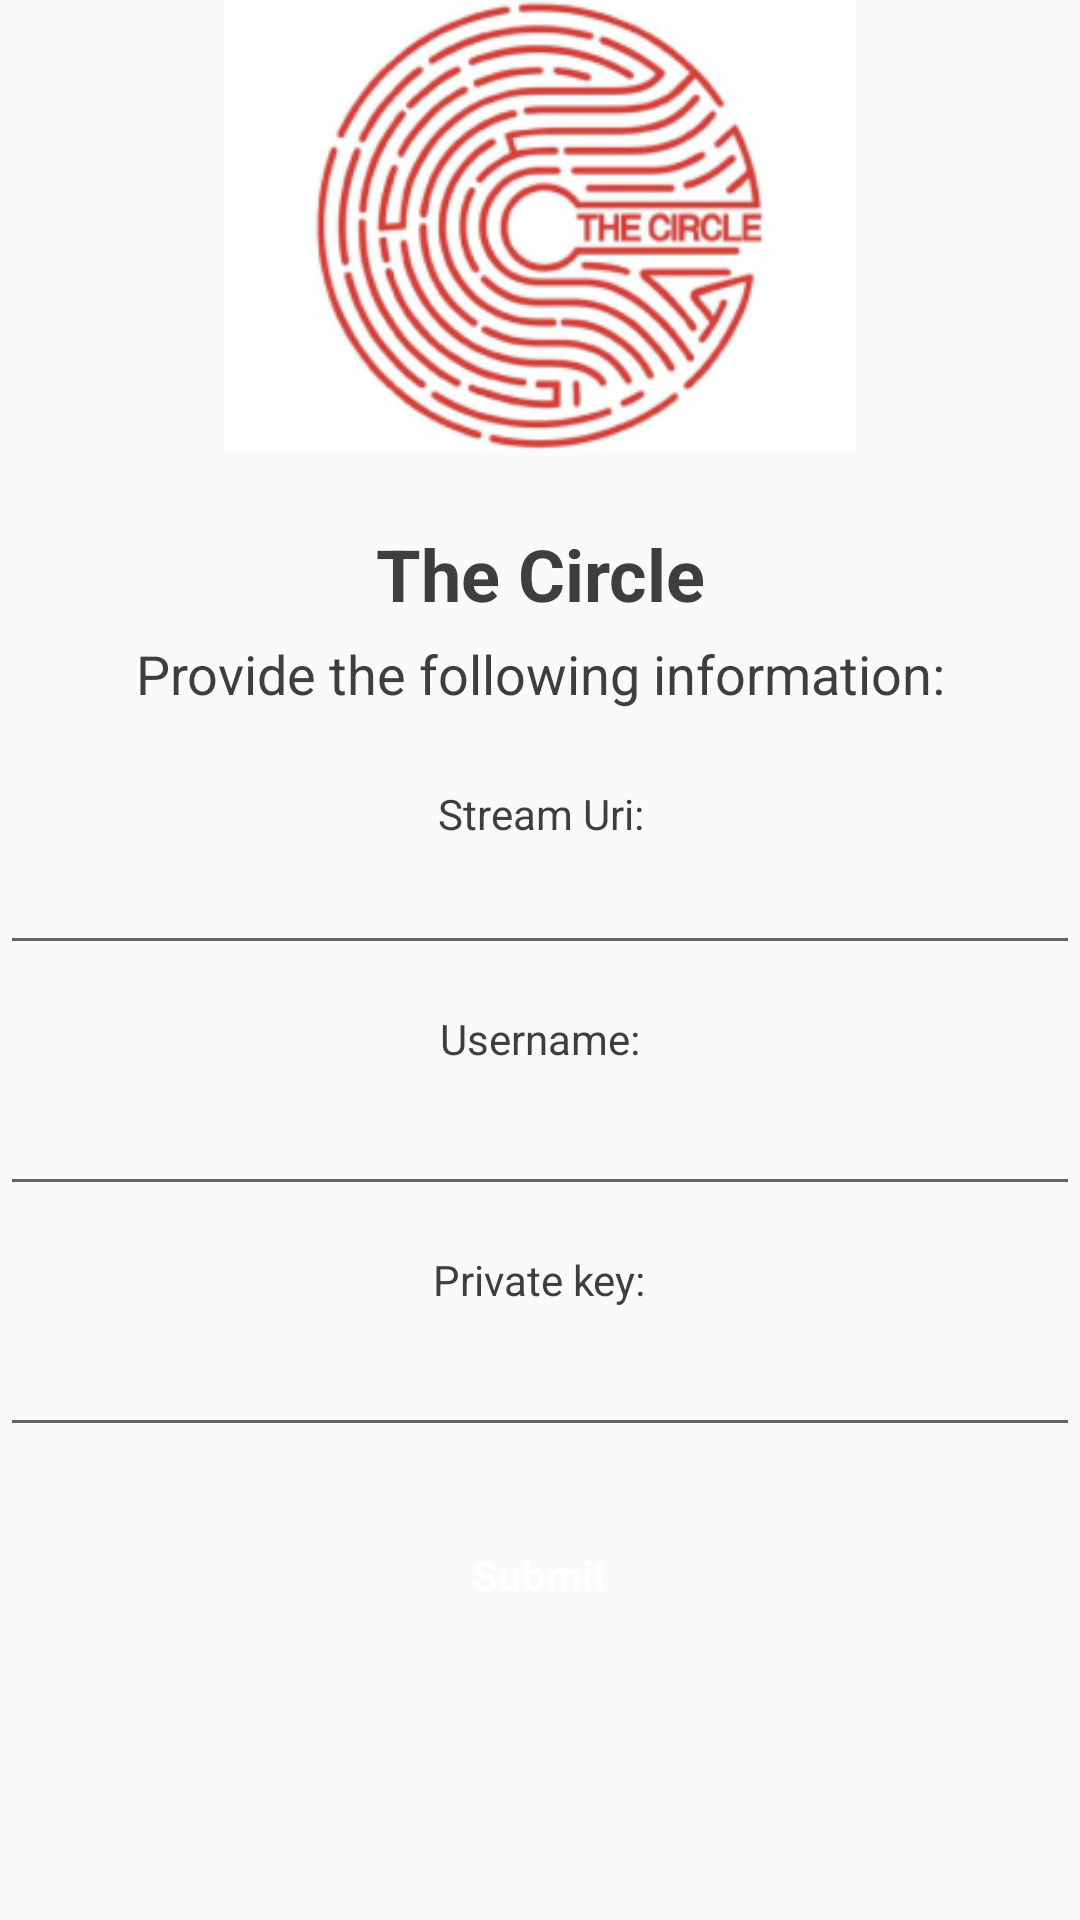

Produce the Android XML layout that renders to this screen, including the resource entries it uses.
<!-- AndroidManifest.xml: application theme AppTheme -->
<!-- res/layout/activity_form.xml -->
<?xml version="1.0" encoding="utf-8"?>
<RelativeLayout xmlns:tools="http://schemas.android.com/tools"
    android:layout_width="match_parent"
    android:layout_height="match_parent"
    android:orientation="vertical"
    android:layout_alignParentBottom="true"
    android:layout_marginHorizontal="60dp"
    android:layout_marginVertical="40dp"
    android:gravity="center"
    xmlns:android="http://schemas.android.com/apk/res/android" >

    <LinearLayout
        android:layout_width="match_parent"
        android:layout_height="match_parent"
        android:orientation="vertical"
        tools:ignore="UselessParent">

        <ImageView
            android:id="@+id/tc_logo"
            android:layout_width="match_parent"
            android:layout_height="150dp"
            android:src="@drawable/tc_logo"
            android:contentDescription="@string/authentication_title" />

        <TextView
            android:id="@+id/authentication_title"
            android:layout_width="wrap_content"
            android:layout_height="wrap_content"
            android:layout_marginTop="25dp"
            android:text="@string/authentication_title"
            android:textSize="24sp"
            android:textStyle="bold"
            android:textColor="@color/black"
            android:layout_gravity="center"
            android:textAlignment="center"/>

        <TextView
            android:id="@+id/authentication_subtitle"
            android:layout_width="wrap_content"
            android:layout_height="wrap_content"
            android:layout_marginTop="5dp"
            android:text="@string/authentication_subtitle"
            android:textSize="18sp"
            android:textColor="@color/black"
            android:layout_gravity="center"
            android:textAlignment="center"/>

        <LinearLayout
            android:layout_width="match_parent"
            android:layout_height="wrap_content"
            android:orientation="vertical">


            <TextView
                android:id="@+id/stream_uri_input_title"
                android:layout_width="wrap_content"
                android:layout_height="wrap_content"
                android:layout_gravity="center"
                android:layout_marginTop="25dp"
                android:text="@string/stream_uri_input_title"
                android:textAlignment="center"
                android:textColor="@color/black"
                android:textSize="14sp" />

            <EditText
                android:id="@+id/stream_uri_input"
                android:layout_width="match_parent"
                android:layout_height="wrap_content"
                android:gravity="center"
                android:textSize="14sp"
                android:layout_marginTop="5dp"
                android:inputType="textUri"
                android:textColor="@color/appColor"/>
        </LinearLayout>

        <LinearLayout
            android:layout_width="match_parent"
            android:layout_height="wrap_content"
            android:orientation="vertical">


            <TextView
                android:id="@+id/user_name_input_title"
                android:layout_width="wrap_content"
                android:layout_height="wrap_content"
                android:layout_gravity="center"
                android:layout_marginTop="15dp"
                android:text="@string/user_name_input_title"
                android:textAlignment="center"
                android:textColor="@color/black"
                android:textSize="14sp" />

            <EditText
                android:id="@+id/user_name_input"
                android:layout_width="match_parent"
                android:layout_height="wrap_content"
                android:gravity="center"
                android:layout_marginTop="5dp"
                android:inputType="text"
                android:textColor="@color/appColor"/>
        </LinearLayout>

        <LinearLayout
            android:layout_width="match_parent"
            android:layout_height="wrap_content"
            android:orientation="vertical">


            <TextView
                android:id="@+id/private_key_input_title"
                android:layout_width="wrap_content"
                android:layout_height="wrap_content"
                android:layout_gravity="center"
                android:layout_marginTop="15dp"
                android:text="@string/private_key_input_title"
                android:textAlignment="center"
                android:textColor="@color/black"
                android:textSize="14sp" />

            <EditText
                android:id="@+id/private_key_input"
                android:layout_width="match_parent"
                android:layout_height="wrap_content"
                android:gravity="center"
                android:layout_marginTop="5dp"
                android:inputType="text"
                android:textColor="@color/appColor"/>
        </LinearLayout>

        <Button
            android:id="@+id/submit_form"
            android:layout_width="175dp"
            android:layout_height="wrap_content"
            android:layout_marginTop="25dp"
            android:layout_gravity="center"
            android:text="@string/submit_form"
            android:onClick="onClick"/>

    </LinearLayout>





</RelativeLayout>
<!-- resources referenced by this layout -->
<resources>
  <color name="appColor">#e74c3c</color>
  <color name="black">#3e3e3e</color>
  <!-- drawable tc_logo: jpg bitmap (drawable-xxhdpi, 63963 bytes) -->
  <string name="authentication_subtitle">Provide the following information:</string>
  <string name="authentication_title">The Circle</string>
  <string name="private_key_input_title">Private key:</string>
  <string name="stream_uri_input_title">Stream Uri:</string>
  <string name="submit_form">Submit</string>
  <string name="user_name_input_title">Username:</string>
  <style name="AppTheme" parent="Theme.AppCompat.Light.NoActionBar">
      <item name="colorPrimary">@color/appColor</item>
      <item name="colorPrimaryDark">@color/appColor</item>
      <item name="colorAccent">@color/appColor</item>
      <item name="android:buttonStyle">@style/buttonStyle</item>
      <item name="buttonStyle">@style/buttonStyle</item>
    </style>
  <style name="buttonStyle" parent="android:style/Widget.Button">
      <item name="android:background">@xml/button_style</item>
      <item name="android:padding">8dp</item>
      <item name="android:textColor">@color/white</item>
      <item name="android:textStyle">bold</item>
    </style>
  <color name="white">#ffffff</color>
</resources>
